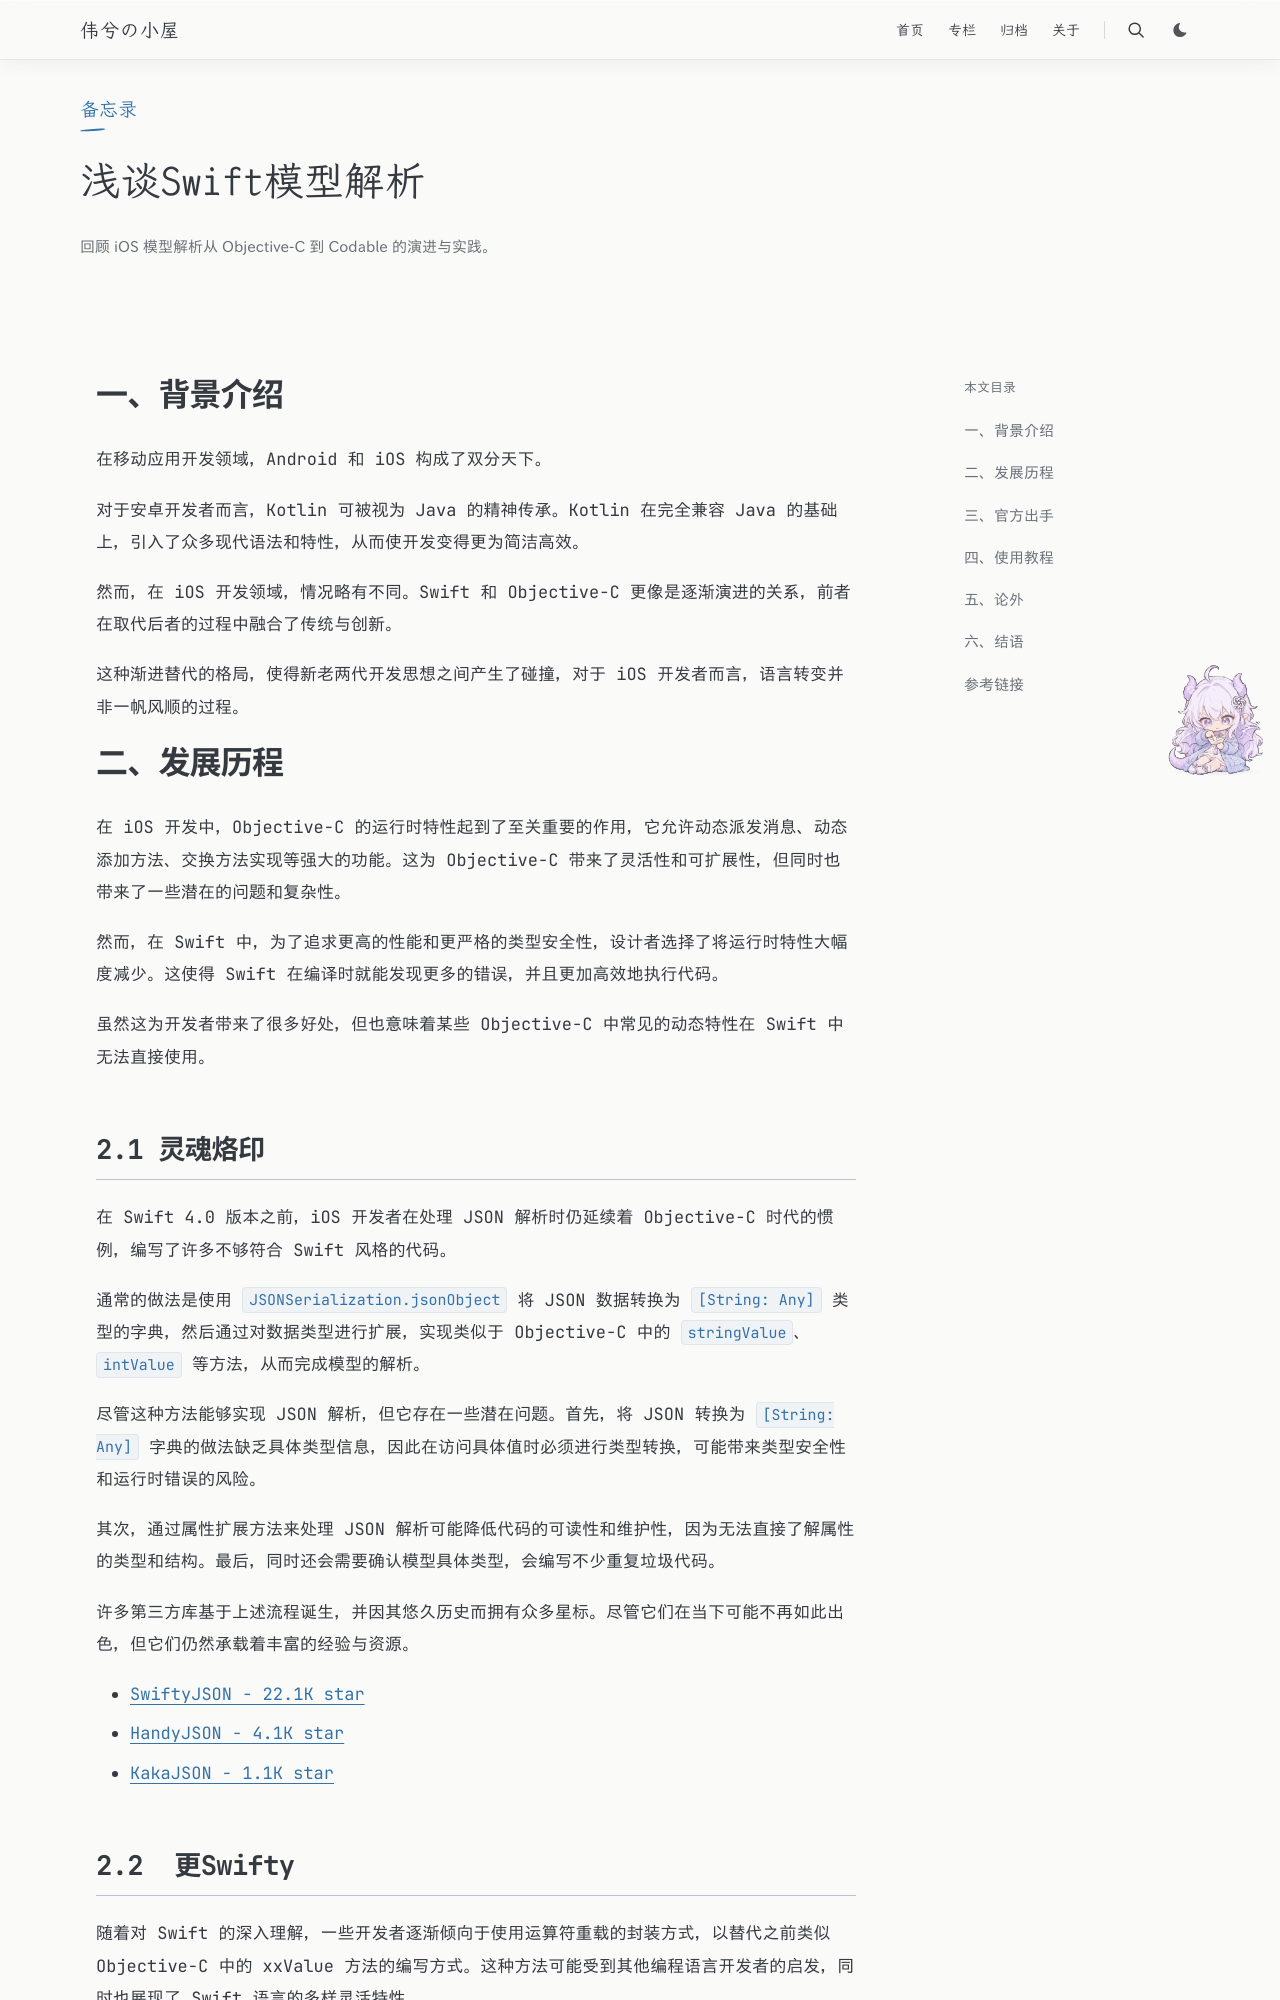

repository: Weixi779/Weixi779.github.io · page: posts/swift-model-decoding/index.html · generator: jekyll

---
title: 浅谈Swift模型解析
slug: swift-model-decoding
publishedAt: "2024-01-24 15:15:22"
summary: "回顾 iOS 模型解析从 Objective-C 到 Codable 的演进与实践。"
tags: [iOS, Swift, 数据解析, 技术演进]
category: 备忘录
toc: true
math: true
---

# 一、背景介绍

在移动应用开发领域，Android 和 iOS 构成了双分天下。

对于安卓开发者而言，Kotlin 可被视为 Java 的精神传承。Kotlin 在完全兼容 Java 的基础上，引入了众多现代语法和特性，从而使开发变得更为简洁高效。

然而，在 iOS 开发领域，情况略有不同。Swift 和 Objective-C 更像是逐渐演进的关系，前者在取代后者的过程中融合了传统与创新。

这种渐进替代的格局，使得新老两代开发思想之间产生了碰撞，对于 iOS 开发者而言，语言转变并非一帆风顺的过程。

# 二、发展历程

在 iOS 开发中，Objective-C 的运行时特性起到了至关重要的作用，它允许动态派发消息、动态添加方法、交换方法实现等强大的功能。这为 Objective-C 带来了灵活性和可扩展性，但同时也带来了一些潜在的问题和复杂性。

然而，在 Swift 中，为了追求更高的性能和更严格的类型安全性，设计者选择了将运行时特性大幅度减少。这使得 Swift 在编译时就能发现更多的错误，并且更加高效地执行代码。

虽然这为开发者带来了很多好处，但也意味着某些 Objective-C 中常见的动态特性在 Swift 中无法直接使用。

## 2.1 灵魂烙印

在 Swift 4.0 版本之前，iOS 开发者在处理 JSON 解析时仍延续着 Objective-C 时代的惯例，编写了许多不够符合 Swift 风格的代码。

通常的做法是使用 `JSONSerialization.jsonObject` 将 JSON 数据转换为 `[String: Any]` 类型的字典，然后通过对数据类型进行扩展，实现类似于 Objective-C 中的 `stringValue`、`intValue` 等方法，从而完成模型的解析。

尽管这种方法能够实现 JSON 解析，但它存在一些潜在问题。首先，将 JSON 转换为 `[String: Any]` 字典的做法缺乏具体类型信息，因此在访问具体值时必须进行类型转换，可能带来类型安全性和运行时错误的风险。

其次，通过属性扩展方法来处理 JSON 解析可能降低代码的可读性和维护性，因为无法直接了解属性的类型和结构。最后，同时还会需要确认模型具体类型，会编写不少重复垃圾代码。

许多第三方库基于上述流程诞生，并因其悠久历史而拥有众多星标。尽管它们在当下可能不再如此出色，但它们仍然承载着丰富的经验与资源。

* [SwiftyJSON - 22.1K star](https://github.com/SwiftyJSON/SwiftyJSON)
* [HandyJSON - 4.1K star](https://github.com/alibaba/HandyJSON)
* [KakaJSON - 1.1K star](https://github.com/kakaopensource/KakaJSON)
